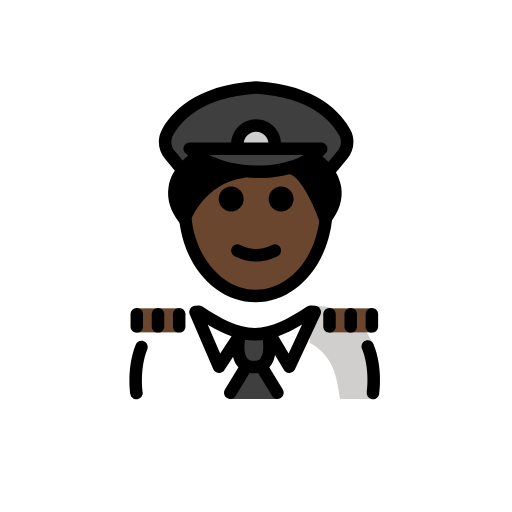
t = 0.00 s
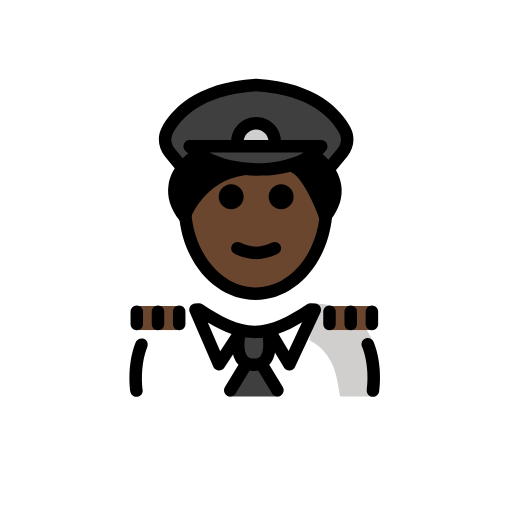
t = 0.48 s
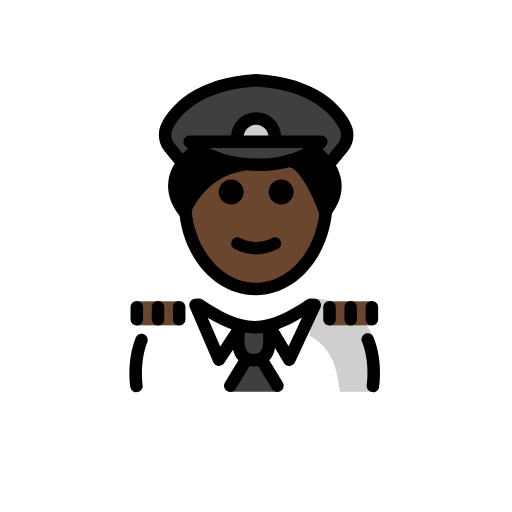
t = 1.43 s
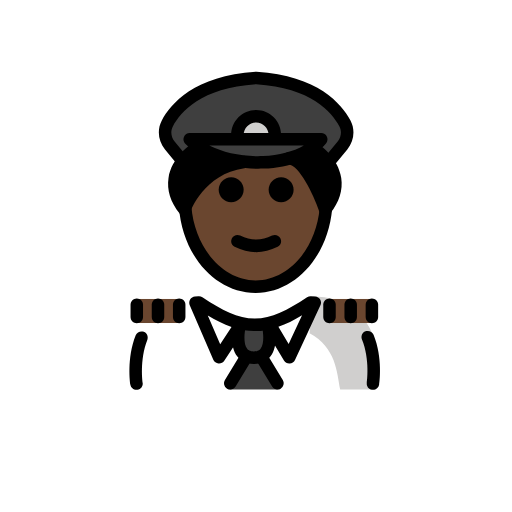
t = 1.90 s
t = 2.38 s: frame unchanged from t = 1.43 s, image omitted
t = 3.33 s: frame unchanged from t = 0.48 s, image omitted

The animated SVG that drew these frames (rendered in a browser with its animation timeline set to each time). Animation: 1 SMIL element (animateTransform=1); one cycle of 3.80 s, repeats indefinitely.

<?xml version='1.0' encoding='utf-8'?>
<svg xmlns="http://www.w3.org/2000/svg" id="emoji" viewBox="-5 -5 82 82" version="1.1" width="200" height="200" role="img">
  <title>OpenMoji: pilot: dark skin tone</title><g><g id="color">
    <path fill="#3F3F3F" d="M50.1739,16.1588c0.6,1.14,0.42,2.53-0.4,3.52l-2.24,2.72l-0.09,0.06c-1.02-1.56-2.34-2.5-2.34-2.5 l-0.04-0.05c0.49-0.35,0.93-0.76,1.31-1.21h-21.07c0.33,0.33,0.7,0.64,1.1,0.93l-0.02,0.03c0,0-1.2,0.91-2.17,2.4l-0.24-0.15 l-1.85-2.23c-0.82-0.99-1-2.38-0.4-3.52c1.37-2.58,4.98-6.72,14.23-7.28C45.2039,9.4388,48.8139,13.5788,50.1739,16.1588z" />
    <path fill="#3F3F3F" d="M33.8539,22.2588c-2.82-0.33-5.51-1.23-7.45-2.63c-0.4-0.29-0.77-0.6-1.1-0.93h21.07 c-0.38,0.45-0.82,0.86-1.31,1.21c-1.08,0.82-2.38,1.43-3.82,1.83C38.9639,22.3888,36.3639,22.5488,33.8539,22.2588z" />
    <path fill="#D0CFCE" d="M33.0232,18.1161c0-1.6553,1.3448-3,3-3c1.6553,0,3,1.3447,3,3" />
    <path fill="#FFFFFF" d="M16.6742,58.8838c0,0-0.9644-3.8571-0.1756-7.6612c0.7007-3.3792,4.6186-7.2388,10.2087-7.2388 c3.1918,2.1279,5.5264,4.5985,8.6,4.5922h-0.125c3.0736,0.0063,6.308-1.5642,9.4999-3.6922c11.5647-0.0346,10.009,13.9,10.24,14" />
    <path fill="#D0CFCE" d="M44.5757,49.8784c4.2663,2.3224,4.3828,6.254,4.9068,9.004c4.2378,0,5.1128,0,5.1128,0 s1.6601-4.6027,0.1076-8.7835c-1.1542-3.1082-4.4418-6.1174-9.6076-6.1165" />
    <polygon fill="#3F3F3F" points="35.7209,50.2064 39.4956,58.8832 35.7209,58.8832 31.7463,58.8832" />
    <path fill="#3F3F3F" d="M33.3503,48.7604c0,0-1.2063,5.0369,2.3073,5.0369s2.3073-5.0369,2.3073-5.0369" />
  </g>
  <g id="hair">
    <path fill="#000000" d="M33.8539,22.2588c-7.05,1.08-9.38,7.7-9.38,7.7c-2.46-3.11-1.54-5.98-0.26-7.9c0.97-1.49,2.17-2.4,2.17-2.4 l0.02-0.03C28.3439,21.0288,31.0339,21.9288,33.8539,22.2588z" />
    <path fill="#000000" d="M47.4439,22.4588c1.18,1.83,1.94,4.51-0.43,7.5c0,0-2.69-7.96-5.77-8.22c1.44-0.4,2.74-1.01,3.82-1.83 l0.04,0.05C45.1039,19.9588,46.4239,20.8988,47.4439,22.4588z" />
  </g>
  <g id="skin">
    <path fill="#6a462f" d="M36.3226,22.4588c0,0,7.7547-2.8806,10.9168,6.2998c0,7.8277-5.0765,14.1733-11.3386,14.1733 s-11.3386-6.3456-11.3386-14.1733C30.7437,20.5482,36.3226,22.4588,36.3226,22.4588z" />
    <rect x="16.7351" y="44.3824" width="6.9637" height="3.8501" fill="#6a462f" />
    <rect x="47.6851" y="44.3824" width="6.9637" height="3.8501" fill="#6a462f" />
  </g>
  <g id="skin-shadow" />
  <g id="line">
    <path d="M42.0234,26.8773c0,1.1045-0.8965,2-2,2s-2-0.8955-2-2c0-1.1035,0.8965-2,2-2S42.0234,25.7738,42.0234,26.8773" />
    <path d="M34.0234,26.8773c0,1.1045-0.8965,2-2,2s-2-0.8955-2-2c0-1.1035,0.8965-2,2-2S34.0234,25.7738,34.0234,26.8773" />
    <path d="M36.0232,36.8798c-1.1518,0-2.3037-0.2862-3.4472-0.858c-0.4942-0.247-0.6944-0.8476-0.4473-1.3418 c0.2466-0.4936,0.8462-0.6943,1.3418-0.4472c1.7178,0.8594,3.3877,0.8594,5.1055,0c0.4946-0.2471,1.0947-0.0464,1.3418,0.4472 c0.247,0.4942,0.0468,1.0948-0.4473,1.3418C38.3269,36.5936,37.1751,36.8798,36.0232,36.8798z" />
    <path d="M47.6016,23.5176c-0.2237,0-0.4493-0.0752-0.6358-0.229c-0.4258-0.3521-0.4863-0.9824-0.1338-1.4082l2.2481-2.7198 c0.5771-0.6987,0.6885-1.6464,0.2832-2.414c-1.2051-2.2847-4.5391-6.1944-13.3399-6.7505 c-8.7998,0.5561-12.1357,4.4658-13.3408,6.7505c-0.4053,0.7671-0.2939,1.7148,0.2842,2.414l1.8457,2.2344 c0.3525,0.4253,0.292,1.0557-0.1338,1.4077c-0.4267,0.3521-1.0566,0.2925-1.4072-0.1342l-1.8457-2.2339 c-1.0947-1.3238-1.2949-3.1377-0.5127-4.6216c1.4053-2.6611,5.2275-7.2153,15.0488-7.8169c0.041-0.0029,0.082-0.0029,0.1231,0 c9.8232,0.6016,13.6445,5.1558,15.0478,7.8174c0.7832,1.4839,0.582,3.2978-0.5117,4.6216l-2.2481,2.7197 C48.1758,23.394,47.8896,23.5176,47.6016,23.5176z" />
    <path d="M35.9395,43.4111c-6.417,0-11.6993-5.916-12.2862-13.7607l1.9942-0.1484c0.5,6.6777,5.0205,11.9091,10.292,11.9091 c5.2578,0,9.6728-5.0136,10.2705-11.6631c0.0449-0.4892,0.0673-0.997,0.0673-1.5097h2c0,0.5732-0.0253,1.1416-0.0752,1.6904 C47.5107,37.6143,42.2393,43.4111,35.9395,43.4111z" />
    <path d="M24.5498,31.0781c-0.3027,0-0.5928-0.1377-0.7842-0.3799c-1.4687-1.8569-2.0664-3.7729-1.7773-5.6948 c0.4814-3.2016,3.2871-5.167,3.4062-5.2495c0.458-0.3125,1.0782-0.1968,1.3907,0.2564c0.3134,0.4541,0.1992,1.0751-0.2539,1.3891 l0,0c-0.0215,0.0156-2.2227,1.5762-2.5674,3.9151c-0.1299,0.8847,0.0234,1.789,0.458,2.7026 c1.248-2.2017,4.0664-5.7915,9.4287-6.5454c0.5596-0.085,1.0527,0.3042,1.1299,0.8511c0.0771,0.5468-0.3037,1.0527-0.8506,1.1293 c-6.4873,0.9122-8.6133,6.8907-8.6348,6.9512c-0.1181,0.3457-0.417,0.5987-0.7773,0.6602 C24.6621,31.0732,24.6055,31.0781,24.5498,31.0781z" />
    <path d="M47.0908,31.0781c-0.0566,0-0.1133-0.0049-0.1699-0.0146c-0.3613-0.0625-0.6592-0.3174-0.7773-0.6641 c-1.004-2.9599-3.2598-7.4038-4.9131-7.5415c-0.5508-0.0459-0.959-0.5293-0.9131-1.0796c0.0449-0.5498,0.5205-0.9668,1.0791-0.9136 c2.6748,0.2227,4.8086,4.3306,5.9082,6.9629c0.3682-0.8491,0.4932-1.6894,0.3721-2.5131 c-0.3448-2.3389-2.5459-3.8995-2.5674-3.9151c-0.4522-0.3154-0.5655-0.938-0.251-1.3906c0.3145-0.4536,0.9355-0.5659,1.3877-0.2549 c0.1191,0.0825,2.9248,2.0479,3.4062,5.2495c0.2891,1.9219-0.3085,3.8379-1.7773,5.6948 C47.6836,30.9404,47.3936,31.0781,47.0908,31.0781z" />
    <path d="M39.0234,19.1162c-0.5527,0-1-0.4477-1-1c0-1.103-0.8974-2-2-2c-1.1025,0-2,0.897-2,2c0,0.5523-0.4472,1-1,1 c-0.5527,0-1-0.4477-1-1c0-2.2056,1.794-4,4-4c2.2061,0,4,1.7944,4,4C40.0234,18.6685,39.5762,19.1162,39.0234,19.1162z" />
    <path d="M35.6572,54.7969c-1.4111,0-2.2158-0.6455-2.6426-1.1865c-1.3828-1.753-0.7167-4.7471-0.6367-5.0831 c0.1289-0.5351,0.6612-0.8671,1.2041-0.7382c0.5362,0.1269,0.8682,0.666,0.7412,1.2031c-0.1435,0.6094-0.4043,2.5391,0.2627,3.3818 c0.1436,0.1817,0.4112,0.4229,1.0713,0.4229c0.6612,0,0.9287-0.2422,1.0733-0.4248c0.6201-0.7871,0.4443-2.6162,0.2617-3.3789 c-0.1289-0.5371,0.2031-1.0762,0.7402-1.2051c0.5362-0.127,1.0762,0.2031,1.2051,0.7402c0.0801,0.335,0.7451,3.3291-0.6367,5.0821 C37.873,54.1514,37.0684,54.7969,35.6572,54.7969z" />
    <path d="M54.7373,58.9355c-0.0508,0-0.1016-0.0029-0.1523-0.0107c-0.5459-0.083-0.9209-0.5937-0.8379-1.1387 c0.0049-0.0371,0.5361-3.6923-0.7725-6.9131c-0.208-0.5117,0.0391-1.0947,0.5508-1.3027c0.5078-0.206,1.0937,0.0381,1.3027,0.5508 c1.5205,3.7432,0.9219,7.7969,0.8955,7.9678C55.6475,58.583,55.2217,58.9355,54.7373,58.9355z" />
    <path d="M30.082,54.7314c-0.0283,0-0.0576-0.0009-0.0869-0.0039c-0.3662-0.0322-0.6855-0.2627-0.831-0.5996l-3.7745-8.748 c-0.1279-0.2959-0.1054-0.6338,0.0596-0.9102c0.166-0.2763,0.4531-0.456,0.7735-0.4824l0.5527-0.0469 c0.2285-0.0224,0.4512,0.0391,0.6396,0.1641c3.1534,2.1025,5.6602,3.4111,8.3829,3.4238c2.7207-0.0127,5.2275-1.3213,8.3828-3.4238 c0.1845-0.1221,0.3994-0.1768,0.624-0.166l0.6777,0.0469c0.3281,0.0234,0.625,0.206,0.792,0.4902 c0.167,0.2832,0.1846,0.6318,0.0449,0.9297l-4.0752,8.748c-0.1562,0.336-0.4853,0.5576-0.8554,0.5772 c-0.3682,0.0234-0.7198-0.17-0.9092-0.4864l-2.9072-4.8691c-0.5469,0.0928-1.1006,0.1445-1.668,0.1523 c-0.0147,0.001-0.0293,0.004-0.0439,0.001h-0.003c-0.0117,0-0.0263-0.001-0.0381,0h-0.0429c-0.0127-0.001-0.0274,0-0.0381,0 h-0.0029c-0.0166,0.003-0.0293,0-0.044-0.001c-0.5293-0.0068-1.0478-0.0527-1.5596-0.1337l-3.2138,4.8877 C30.7314,54.5635,30.417,54.7314,30.082,54.7314z M28.2773,47.0234l1.9883,4.6094l1.8155-2.7607 C30.8389,48.4424,29.5947,47.8135,28.2773,47.0234z M39.5859,48.8467l1.6426,2.751l2.1475-4.6084 C42.0615,47.7803,40.8223,48.4111,39.5859,48.8467z" />
    <path d="M16.8584,58.9355c-0.4844,0-0.9102-0.3525-0.9863-0.8466c-0.0264-0.169-0.6172-4.1651,0.8613-7.8858 c0.2051-0.5136,0.7861-0.7627,1.2988-0.5605c0.5137,0.2041,0.7637,0.7861,0.5606,1.2988c-1.2735,3.2031-0.749,6.8086-0.7442,6.8447 c0.083,0.545-0.292,1.0547-0.8379,1.1387C16.96,58.9326,16.9092,58.9355,16.8584,58.9355z" />
    <path d="M31.8779,58.8936c-0.1767,0-0.3554-0.0469-0.5175-0.1456c-0.4727-0.2861-0.6231-0.9013-0.336-1.373l2.2393-3.6895 c0.2861-0.4736,0.9004-0.624,1.373-0.3359c0.4727,0.2861,0.6231,0.9014,0.336,1.3731l-2.2393,3.6894 C32.5459,58.7227,32.2158,58.8936,31.8779,58.8936z" />
    <path d="M39.4375,58.8936c-0.3379,0-0.668-0.1709-0.8555-0.4815l-2.2392-3.6894c-0.2871-0.4717-0.1367-1.087,0.3359-1.3731 c0.4736-0.2871,1.0879-0.1367,1.3731,0.3359l2.2392,3.6895c0.2871,0.4717,0.1367,1.0869-0.3359,1.373 C39.793,58.8467,39.6143,58.8936,39.4375,58.8936z" />
    <path d="M23.6992,48.2715c-0.5527,0-1-0.4473-1-1v-1.9522c0-0.5527,0.4473-1,1-1c0.5528,0,1,0.4473,1,1v1.9522 C24.6992,47.8242,24.252,48.2715,23.6992,48.2715z" />
    <path d="M20.3037,48.2715c-0.5527,0-1-0.4473-1-1v-1.9522c0-0.5527,0.4473-1,1-1s1,0.4473,1,1v1.9522 C21.3037,47.8242,20.8564,48.2715,20.3037,48.2715z" />
    <path d="M16.9072,48.2715c-0.5527,0-1-0.4473-1-1v-1.9522c0-0.5527,0.4473-1,1-1c0.5528,0,1,0.4473,1,1v1.9522 C17.9072,47.8242,17.46,48.2715,16.9072,48.2715z" />
    <path d="M47.7715,48.2715c-0.5527,0-1-0.4473-1-1v-1.9522c0-0.5527,0.4473-1,1-1s1,0.4473,1,1v1.9522 C48.7715,47.8242,48.3242,48.2715,47.7715,48.2715z" />
    <path d="M51.167,48.2715c-0.5527,0-1-0.4473-1-1v-1.9522c0-0.5527,0.4473-1,1-1s1,0.4473,1,1v1.9522 C52.167,47.8242,51.7197,48.2715,51.167,48.2715z" />
    <path d="M54.5625,48.2715c-0.5527,0-1-0.4473-1-1v-1.9522c0-0.5527,0.4473-1,1-1s1,0.4473,1,1v1.9522 C55.5625,47.8242,55.1152,48.2715,54.5625,48.2715z" />
    <path d="M36.3428,23.5176c-4.6983,0-9.208-1.5288-11.6699-3.9951c-0.2852-0.2862-0.3702-0.7163-0.2159-1.0899 c0.1553-0.373,0.5196-0.6167,0.9239-0.6167h21.0683c0.3897,0,0.7442,0.2266,0.9072,0.5801c0.1641,0.3535,0.1075,0.77-0.1455,1.0674 c-2.0312,2.3921-5.6777,3.8633-10.0048,4.0371C36.918,23.5122,36.6299,23.5176,36.3428,23.5176z M28.5176,19.8159 c2.333,1.1797,5.4336,1.8174,8.6084,1.6861c2.5635-0.1031,4.8261-0.6978,6.5381-1.6861H28.5176z" />
  </g>
<animateTransform attributeName="transform" type="translate" values="0 0;0 -1.5;0 0" dur="3.8s" repeatCount="indefinite" /></g></svg>
